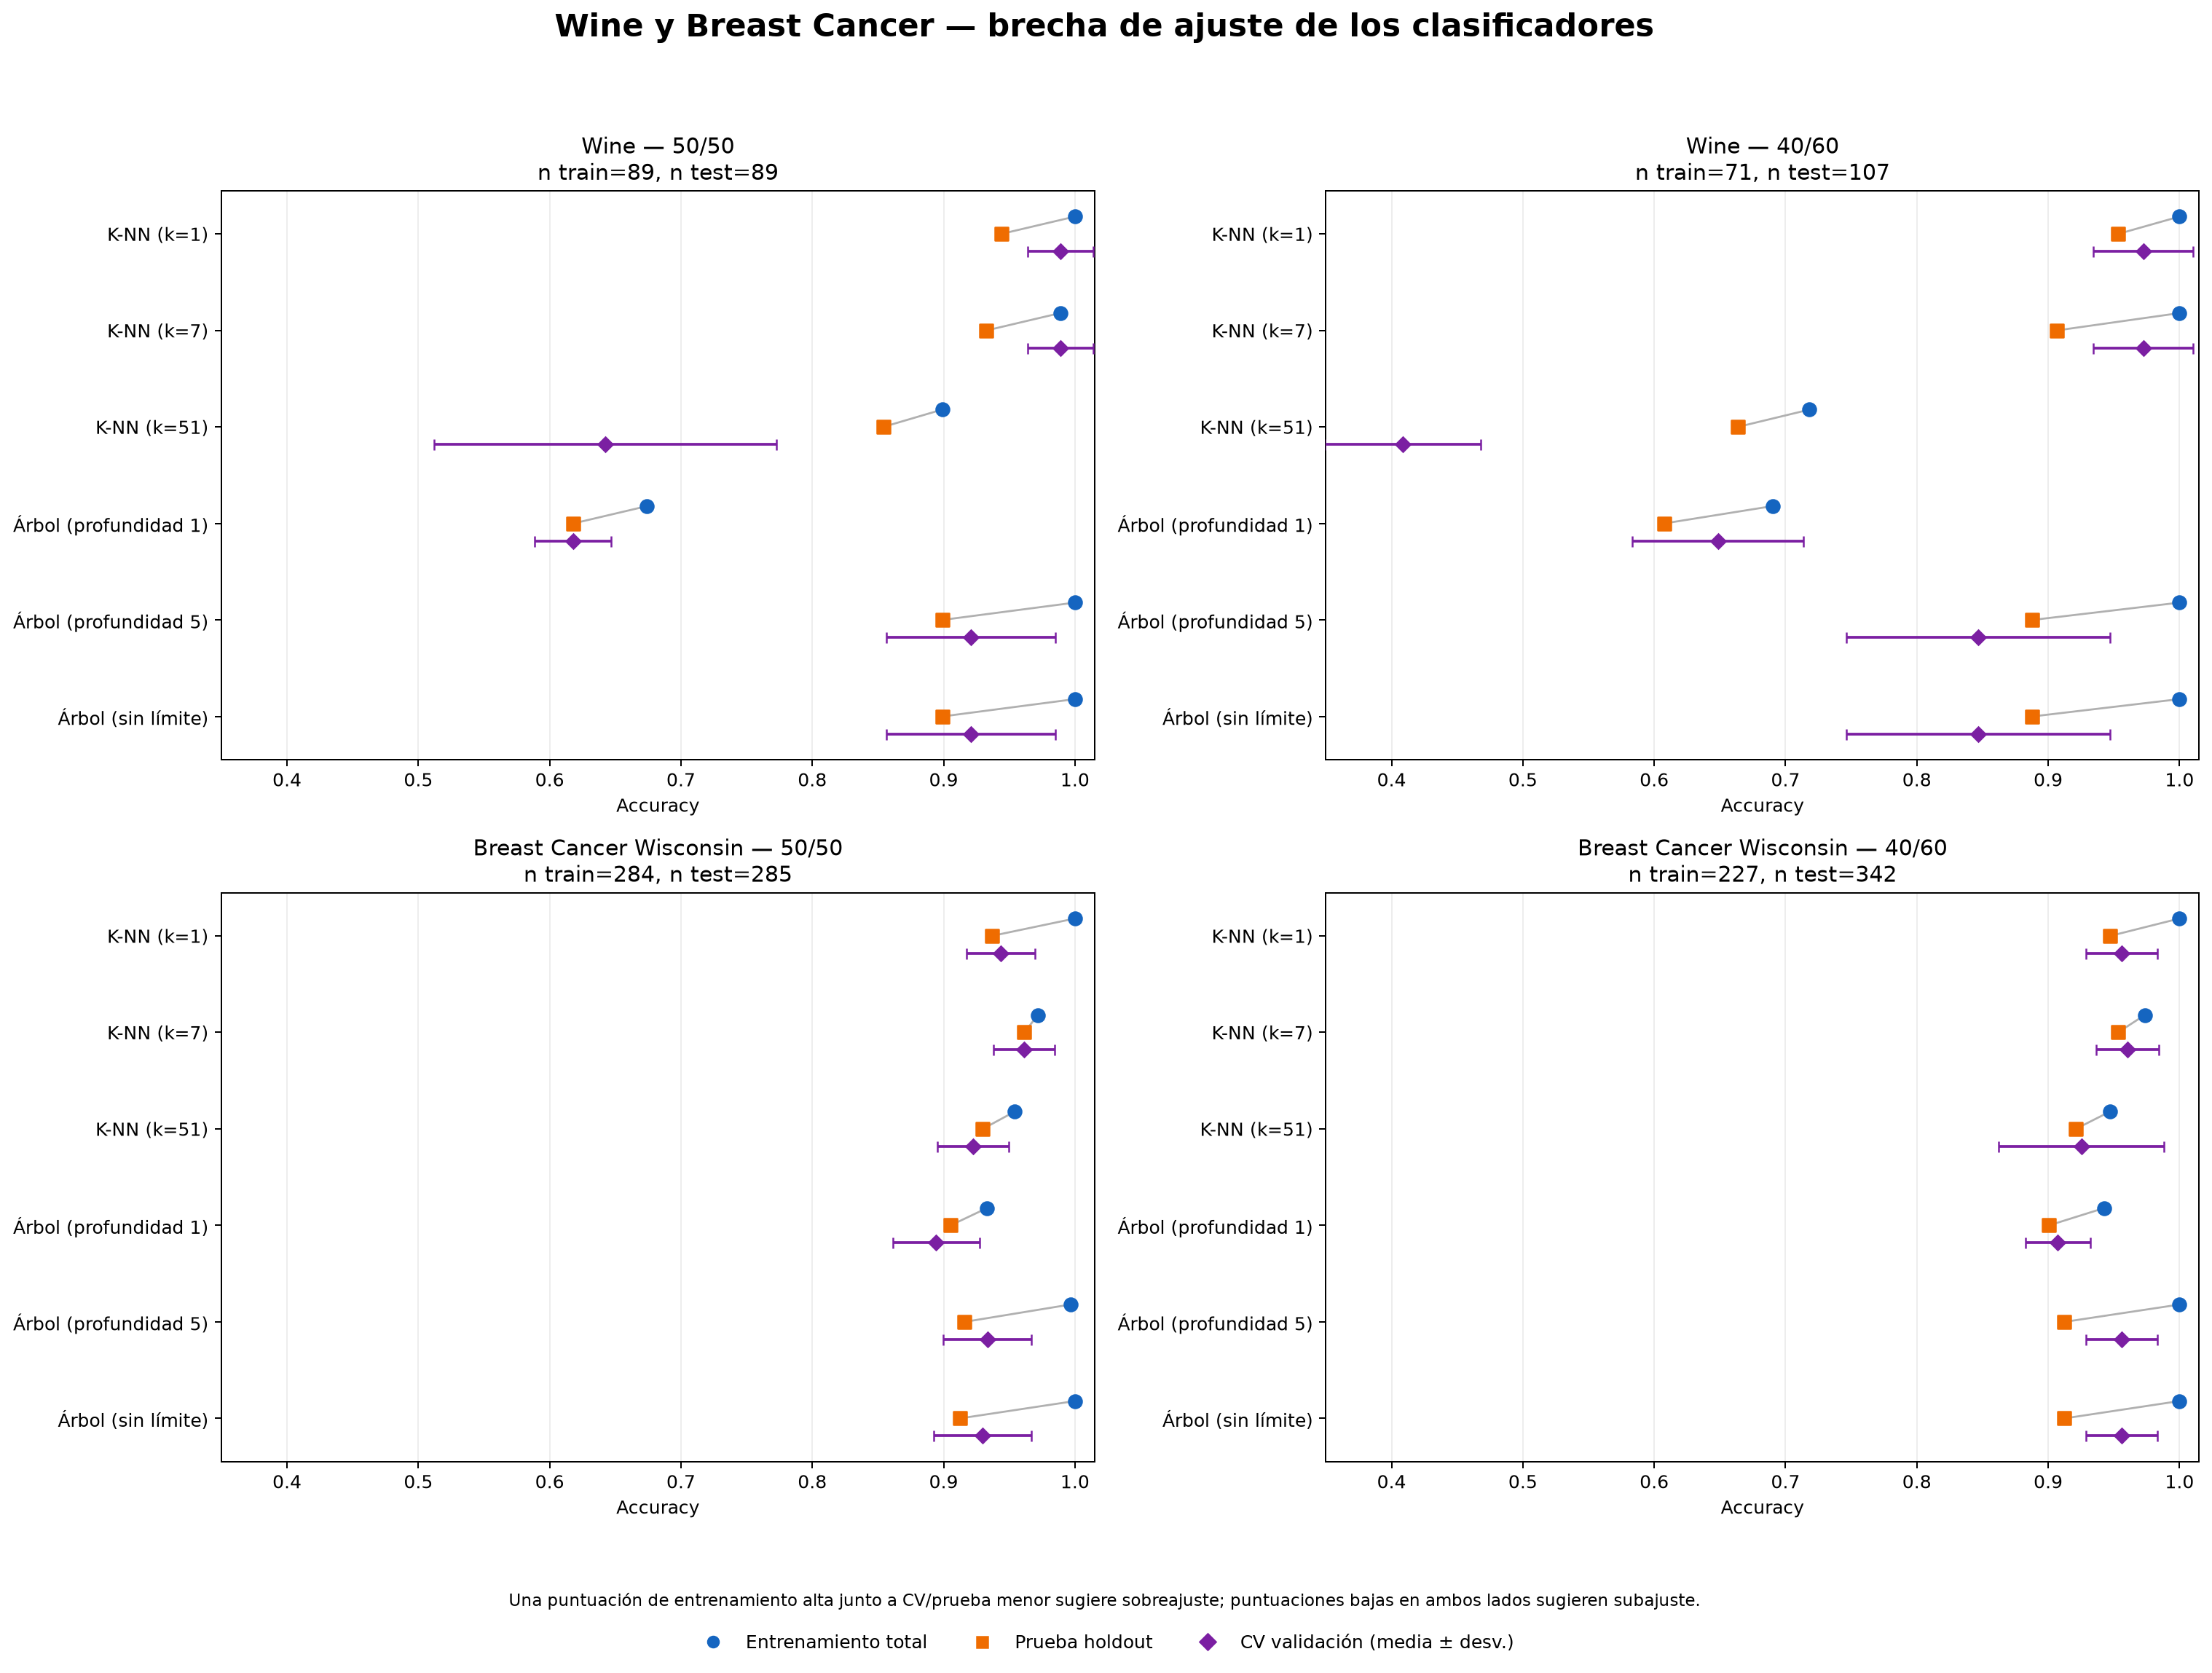

The table this chart was drawn from, first rows:
dataset, particion_entrenamiento_prueba, muestras_entrenamiento, muestras_prueba, modelo, familia, tendencia_esperada, diagnostico_observado, accuracy_entrenamiento, accuracy_prueba, brecha_prueba, balanced_accuracy_prueba, precision_macro_prueba, recall_macro_prueba, f1_macro_prueba, accuracy_cv_entrenamiento_media, accuracy_cv_validacion_media, accuracy_cv_validacion_desviacion, brecha_cv, f1_macro_cv_validacion_media, f1_macro_cv_validacion_desviacion
Wine, 50/50, 89, 89, K-NN (k=1), K-NN, Sobreajuste probable, Ajuste competitivo, 1.0, 0.9438, 0.05618, 0.9524, 0.9421, 0.9524, 0.944, 1.0, 0.9889, 0.02485, 0.01111, 0.9888, 0.02502
Wine, 50/50, 89, 89, K-NN (k=7), K-NN, Referencia solicitada, Ajuste competitivo, 0.9888, 0.9326, 0.05618, 0.9413, 0.9307, 0.9413, 0.9337, 0.9888, 0.9889, 0.02485, -7.824726134586513e-05, 0.9897, 0.02293
Wine, 50/50, 89, 89, K-NN (k=51), K-NN, Subajuste probable, Subajuste observado, 0.8989, 0.8539, 0.04494, 0.8369, 0.8858, 0.8369, 0.8445, 0.6375, 0.6425, 0.1304, -0.004964, 0.5857, 0.17
Wine, 50/50, 89, 89, Árbol (profundidad 1), Árbol de decisión, Subajuste probable, Subajuste observado, 0.6742, 0.618, 0.05618, 0.5635, 0.435, 0.5635, 0.4825, 0.6939, 0.6176, 0.02914, 0.07625, 0.4834, 0.02498
Wine, 50/50, 89, 89, Árbol (profundidad 5), Árbol de decisión, Complejidad intermedia, Sobreajuste observado, 1.0, 0.8989, 0.1011, 0.896, 0.922, 0.896, 0.9027, 1.0, 0.9209, 0.06426, 0.07908, 0.9193, 0.06545
Wine, 50/50, 89, 89, Árbol (sin límite), Árbol de decisión, Sobreajuste probable, Sobreajuste observado, 1.0, 0.8989, 0.1011, 0.896, 0.922, 0.896, 0.9027, 1.0, 0.9209, 0.06426, 0.07908, 0.9193, 0.06545
Wine, 40/60, 71, 107, K-NN (k=1), K-NN, Sobreajuste probable, Ajuste competitivo, 1.0, 0.9533, 0.04673, 0.9612, 0.9522, 0.9612, 0.9546, 1.0, 0.9724, 0.03786, 0.02762, 0.9731, 0.03688
Wine, 40/60, 71, 107, K-NN (k=7), K-NN, Referencia solicitada, Sobreajuste observado, 1.0, 0.9065, 0.09346, 0.9132, 0.9086, 0.9132, 0.9093, 1.0, 0.9724, 0.03786, 0.02762, 0.9731, 0.03688
Wine, 40/60, 71, 107, K-NN (k=51), K-NN, Subajuste probable, Subajuste observado, 0.7183, 0.6636, 0.05476, 0.6099, 0.8365, 0.6099, 0.5948, 0.3979, 0.4086, 0.05942, -0.0107, 0.2209, 0.06953
Wine, 40/60, 71, 107, Árbol (profundidad 1), Árbol de decisión, Subajuste probable, Subajuste observado, 0.6901, 0.6075, 0.08266, 0.5588, 0.4426, 0.5588, 0.4771, 0.7043, 0.6486, 0.06515, 0.05569, 0.5062, 0.06095
Wine, 40/60, 71, 107, Árbol (profundidad 5), Árbol de decisión, Complejidad intermedia, Sobreajuste observado, 1.0, 0.8879, 0.1121, 0.8924, 0.8907, 0.8924, 0.8914, 1.0, 0.8467, 0.1004, 0.1533, 0.8467, 0.1081
Wine, 40/60, 71, 107, Árbol (sin límite), Árbol de decisión, Sobreajuste probable, Sobreajuste observado, 1.0, 0.8879, 0.1121, 0.8924, 0.8907, 0.8924, 0.8914, 1.0, 0.8467, 0.1004, 0.1533, 0.8467, 0.1081
Breast Cancer Wisconsin, 50/50, 284, 285, K-NN (k=1), K-NN, Sobreajuste probable, Sobreajuste observado, 1.0, 0.9368, 0.06316, 0.9305, 0.9339, 0.9305, 0.9321, 1.0, 0.9436, 0.0262, 0.05639, 0.9389, 0.02948
Breast Cancer Wisconsin, 50/50, 284, 285, K-NN (k=7), K-NN, Referencia solicitada, Ajuste competitivo, 0.9718, 0.9614, 0.01043, 0.952, 0.9657, 0.952, 0.9581, 0.9701, 0.9612, 0.02331, 0.008918, 0.9574, 0.02638
Breast Cancer Wisconsin, 50/50, 284, 285, K-NN (k=51), K-NN, Subajuste probable, Subajuste observado, 0.9542, 0.9298, 0.0244, 0.9076, 0.9461, 0.9076, 0.9219, 0.934, 0.9224, 0.02711, 0.01155, 0.9135, 0.03174
Breast Cancer Wisconsin, 50/50, 284, 285, Árbol (profundidad 1), Árbol de decisión, Subajuste probable, Subajuste observado, 0.9331, 0.9053, 0.02784, 0.89, 0.9057, 0.89, 0.8967, 0.9375, 0.8944, 0.03283, 0.04314, 0.8837, 0.03408
Breast Cancer Wisconsin, 50/50, 284, 285, Árbol (profundidad 5), Árbol de decisión, Complejidad intermedia, Sobreajuste observado, 0.9965, 0.9158, 0.08069, 0.9137, 0.9078, 0.9137, 0.9105, 0.9991, 0.9333, 0.03363, 0.06585, 0.9289, 0.036
Breast Cancer Wisconsin, 50/50, 284, 285, Árbol (sin límite), Árbol de decisión, Sobreajuste probable, Sobreajuste observado, 1.0, 0.9123, 0.08772, 0.909, 0.9045, 0.909, 0.9066, 1.0, 0.9298, 0.03711, 0.07024, 0.9249, 0.03992
Breast Cancer Wisconsin, 40/60, 227, 342, K-NN (k=1), K-NN, Sobreajuste probable, Ajuste competitivo, 1.0, 0.9474, 0.05263, 0.9372, 0.9498, 0.9372, 0.9429, 1.0, 0.9558, 0.02732, 0.04415, 0.953, 0.0289
Breast Cancer Wisconsin, 40/60, 227, 342, K-NN (k=7), K-NN, Referencia solicitada, Ajuste competitivo, 0.9736, 0.9532, 0.02035, 0.9418, 0.9583, 0.9418, 0.949, 0.9725, 0.9605, 0.02391, 0.01198, 0.9573, 0.02592
Breast Cancer Wisconsin, 40/60, 227, 342, K-NN (k=51), K-NN, Subajuste probable, Subajuste observado, 0.9471, 0.9211, 0.02608, 0.8969, 0.9379, 0.8969, 0.9118, 0.9328, 0.9252, 0.06308, 0.007598, 0.9132, 0.07677
Breast Cancer Wisconsin, 40/60, 227, 342, Árbol (profundidad 1), Árbol de decisión, Subajuste probable, Subajuste observado, 0.9427, 0.9006, 0.04215, 0.8774, 0.9098, 0.8774, 0.8896, 0.946, 0.9073, 0.02484, 0.03868, 0.8982, 0.0266
Breast Cancer Wisconsin, 40/60, 227, 342, Árbol (profundidad 5), Árbol de decisión, Complejidad intermedia, Sobreajuste observado, 1.0, 0.9123, 0.08772, 0.9125, 0.9031, 0.9125, 0.9072, 1.0, 0.9558, 0.02732, 0.04415, 0.9526, 0.03001
Breast Cancer Wisconsin, 40/60, 227, 342, Árbol (sin límite), Árbol de decisión, Sobreajuste probable, Sobreajuste observado, 1.0, 0.9123, 0.08772, 0.9125, 0.9031, 0.9125, 0.9072, 1.0, 0.9558, 0.02732, 0.04415, 0.9526, 0.03001
